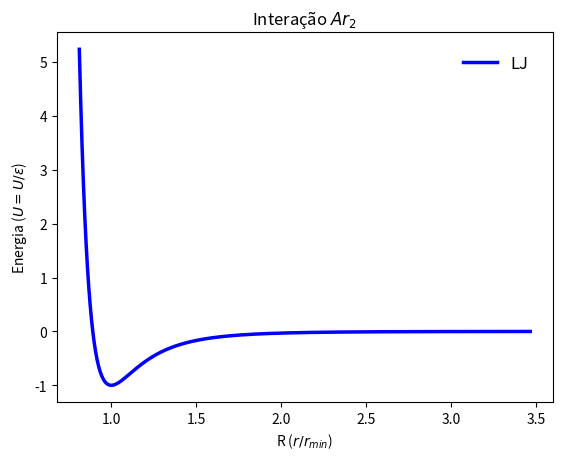

Generate this figure with matplotlib:
import matplotlib.pyplot as plt
import numpy as np
from sympy import *
from sympy.stats import *

'''
#Ep = Function('Ep')
#Ep = symbols('Ep')
#kb, T = symbols('kb T', constant = True)
#pprint(series(exp(-Ep)), use_unicode=True)

x, n = symbols('x n', integer=True)
n = Symbol('n', integer=True)    # importante deixar claro que deve ser inteiro
somas = series(exp(-x))
exp_expr = ((-1)**n) * (x**n / factorial(n))   # verifique que essa é realmente a expressão
sum_exp = Sum(exp_expr, (n, 0, oo))

print(somas)
pprint(somas)
print('\n\n')

print(sum_exp)
pprint(sum_exp)

print('\n\n')
print(sum_exp.doit())
pprint(sum_exp.doit())
'''

def potencial_LJ(r, epsilon, sigma):
    '''
    Essa função recebe valores de distâncias entre dois átomos
    e retorna o valor da energia de interação.

    Entrada (r/angstron, epsilon/eV, sigma/angstron)
    -------
    A unidade de medida da distância é em angstron, epsilon é eV e
    sigma é angstrom.

    Retorno (E/milieletron-volt)
    -------
    A unidade de saida/retorno é em meV.
    '''
    e = epsilon
    s = sigma
    E = 4*e*(((s/r)**12) - ((s/r)**6))
    return E * (10**(3))

def improve_LJ(r, de, req, beta):
    '''
    Essa função recebe valores de distancias entre dois átomos,
    o valor de profundidade do poço, a distância de equilibrio
    e o valor de beta, retornando a energia de interação

    Entrada (req/angstron, de/mev, )
    -------
    A unidade da distância é angstron e do poço é em meV.

    Retorno (E/milieletron-volt)
    -------
    A unidade de saida/retorno é em meV.
    '''

    n_r = (beta + 4*((r/req)**2))
    E = ((de/(n_r - 6)) * ((6 * ((req/r)**(n_r))) - (n_r * ((req/r)**6))))
    return E

def integra_potencial(r_min, r_max):
    r = symbols('r')
    return integrate(pot, (r, r_min, r_max))

def coef_virial(T, integral):
    Na = 6.022140e23
    kb = 8.617333262e-5
    kbT = kb * T
    a = (2*np.pi)/kbT
    B = a * Na * integral
    return B * 1.0e-30

def coef_virial1(integral):
    '''
    Essa função calcula o coeficiente do virial considerando a aproximação
    em que r é pequeno. Portanto r é aproximadamente zero, enquanto o potencial
    de interaçõe é um valor positivo e grande. A função recebe o valor de
    uma integral (pm^3) e retorna o coeficiente do virial em cm^3/mol.

    Entrada (integral/pm^3)
    -------

    Retorno (coeficiente do Virial/(cm^3/mol))
    -------
    '''
    Na = 6.022140e23
    a = 2 * np.pi
    B = a * Na * integral
    return B * 1.0e-30

if __name__ == "__main__":
    distancias = np.arange(3.10, 8.20, 0.01)

    #Parâmetros para o potencial de Lennard-Jones Ar2
    #ref:
    epsilon = 0.0103332 #eV
    sigma = 3.40        #angstrom
    energias = [potencial_LJ(r, epsilon, sigma) for r in distancias]

    #Parâmetros para o potencial de Lennard-Jones Improve Ar2
    #ref: A Spectroscopic Validation of the Improved Lennard–Jones Model
    de = 12.343  #meV
    req = 3.76   #angstrom
    beta = 9.74
    energias1 = [improve_LJ(r, de, req, beta) for r in distancias]

    #Parâmetros para o potencial de Lennard-Jones Ar2.
    #-------------------------- referência -------------------------------------
    #nome: Determining Intermolecular Potentials from second virial coefficients
    #autor: Brian P. Reid
    #---------------------------------------------------------------------------

    epsilon1 = 140 #kK lembre k = 1,38064x10^23 j/K -> kK = 1,38064x10^23 j
    sigma1 = 335   #pm (picometros)
    distancias1 = np.arange(305.21, 1303.91)
    energias2 = [potencial_LJ(r, epsilon1, sigma1)*(1/(1000*epsilon1))
                                                  for r in distancias1]
    minima = 0
    for i in range(1, len(energias2)):
        if energias2[minima] > energias2[i]:
            minima = i
            j = i

    #print('*****************')
    #print(minima)
    #print(energias2[minima])
    r_min1 = distancias1[j]
    #print(r_min1)
    #print('*****************')

    new_distancias1 = [(r/376.21) for r in distancias1]

    plt.plot(new_distancias1, energias2, color='b', linewidth=2.5, label='LJ')
    plt.legend(loc='upper right', shadow=False, fontsize='large',
               bbox_to_anchor=(0.98, 0.98), frameon=False)
    plt.ylabel(r'Energia ($U=U/\epsilon$)')
    plt.xlabel(r'R ($r/r_{min}$)')
    plt.title(r'Interação $Ar_{2}$')
    plt.show()

    # Para calcular o coeficiente do virial total vamos repartir o coeficiente
    #em quatro partes de acordo com o a distância de interação.
    # B(T) = B1(T) + B2(T) + B3(T) + B4(T)
    #
    # Cálculo de B1(T)
    # Região em que r é pequeno
    # -------------------------
    # Se r varia de 0 até r1, então podemos calcular B1(T) assumindo que a
    #integral que devemos resolver é \int_{0}^{r1}r^{2}dr.

    r = symbols('r')
    r1 = distancias1[0]
    #print(r1)
    #print(f'r inicial = {r1} | rmin = {r_min1}')
    int1 = integrate(r**2, (r, 0, r1))
    #print(f'Integral = {int1}')
    B1 = coef_virial1(int1)
    print(f'B1(T) = {B1} cm³/mol')

    # Cálculo de B2(T)
    # Região em que r1 <= r <= r2
    # ---------------------------







    '''
    minima = 0
    for i in range(1, len(energias1)):
        if energias1[minima] > energias1[i]:
            minima = i
            j = i

    r_min = distancias[j]
    minimo1 = min(energias1)
    print('--------')
    print(minimo1)
    print(energias1[minima])
    print(r_min)
    print('--------')

    plt.plot(distancias, energias, color='b', linewidth=2.5, label='LJ')
    plt.plot(distancias, energias1, color='r', linewidth=2.5, label='ILJ')
    plt.legend(loc='upper right', shadow=False, fontsize='large',
               bbox_to_anchor=(0.98, 0.98), frameon=False)
    plt.ylabel(r'Energia (meV)')
    plt.xlabel(r'R ($\AA$)')
    plt.title(r'Interação $Ar_{2}$')
    plt.show()
    '''
    #r = symbols('r')
    #r1 = distancias[0]
    #print(f'r inicial = {r1} | rmin = {r_min}')
    #int = integrate(r**2 * potencial_LJ(r, epsilon, sigma), (r, r1, r_min))
    #print(int)
    #temperaturas = np.arange(100, 1200, 25)
    #B = [coef_virial(T, int) for T in temperaturas]
    #print(B)
    #plt.plot(temperaturas, B)
    #plt.show()
